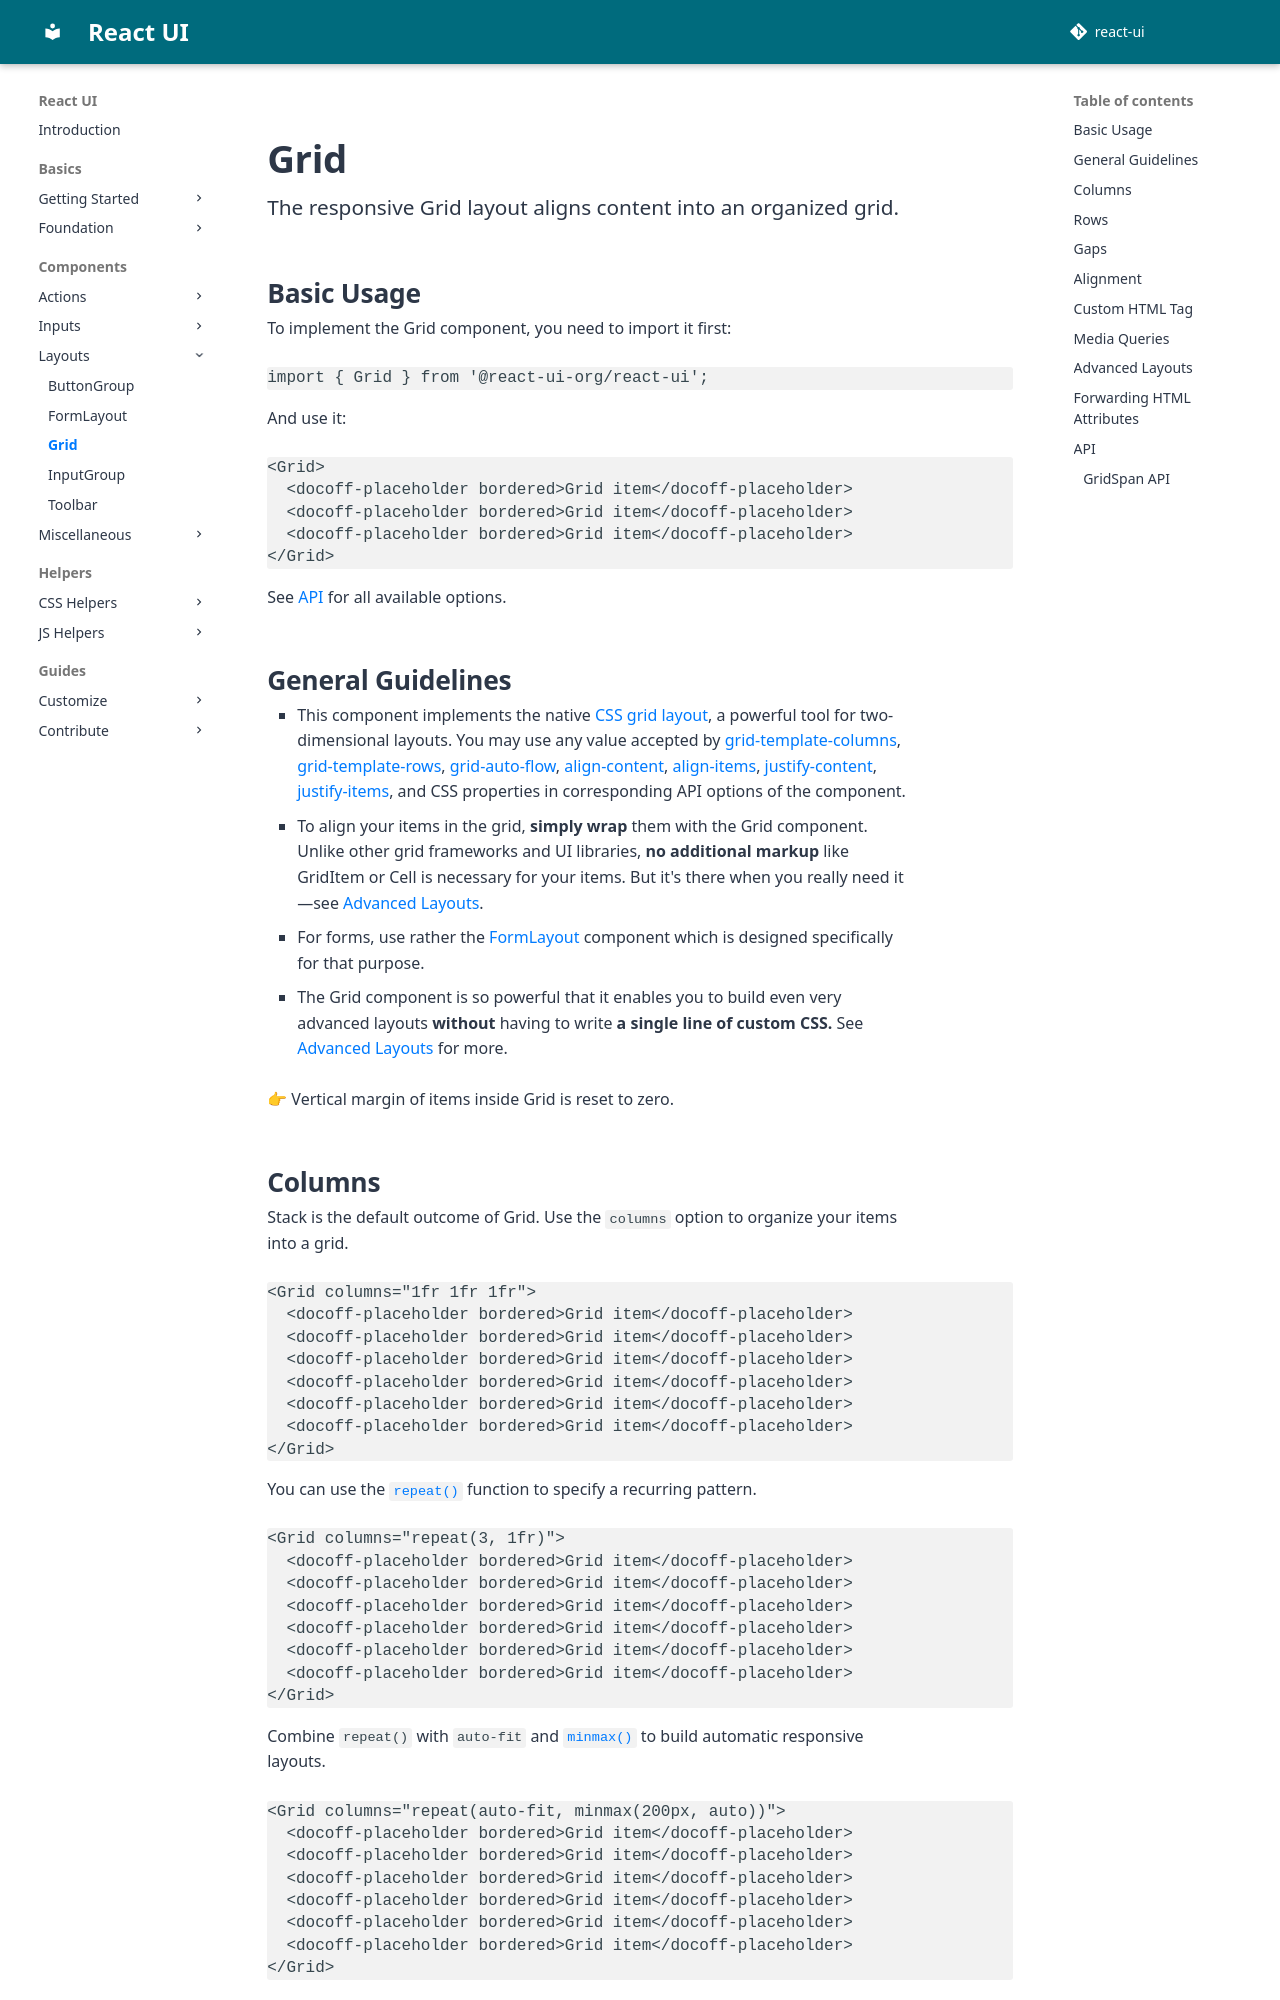

repository: react-ui-org/react-ui · page: pr-preview/pr-799/components/Grid/index.html · generator: mkdocs

# Grid

The responsive Grid layout aligns content into an organized grid.

## Basic Usage

To implement the Grid component, you need to import it first:

```js
import { Grid } from '@react-ui-org/react-ui';
```

And use it:

```docoff-react-preview
<Grid>
  <docoff-placeholder bordered>Grid item</docoff-placeholder>
  <docoff-placeholder bordered>Grid item</docoff-placeholder>
  <docoff-placeholder bordered>Grid item</docoff-placeholder>
</Grid>
```

See [API](#api) for all available options.

## General Guidelines

- This component implements the native [CSS grid layout][grid-layout], a
  powerful tool for two-dimensional layouts. You may use any value accepted by
  [grid-template-columns], [grid-template-rows], [grid-auto-flow],
  [align-content], [align-items], [justify-content], [justify-items], and CSS
  properties in corresponding API options of the component.

- To align your items in the grid, **simply wrap** them with the Grid
  component. Unlike other grid frameworks and UI libraries, **no additional
  markup** like GridItem or Cell is necessary for your items. But it's there
  when you really need it—see [Advanced Layouts](#advanced-layouts).

- For forms, use rather the [FormLayout](/components/FormLayout) component
  which is designed specifically for that purpose.

- The Grid component is so powerful that it enables you to build even very
  advanced layouts **without** having to write **a single line of custom CSS.**
  See [Advanced Layouts](#advanced-layouts) for more.

👉 Vertical margin of items inside Grid is reset to zero.
